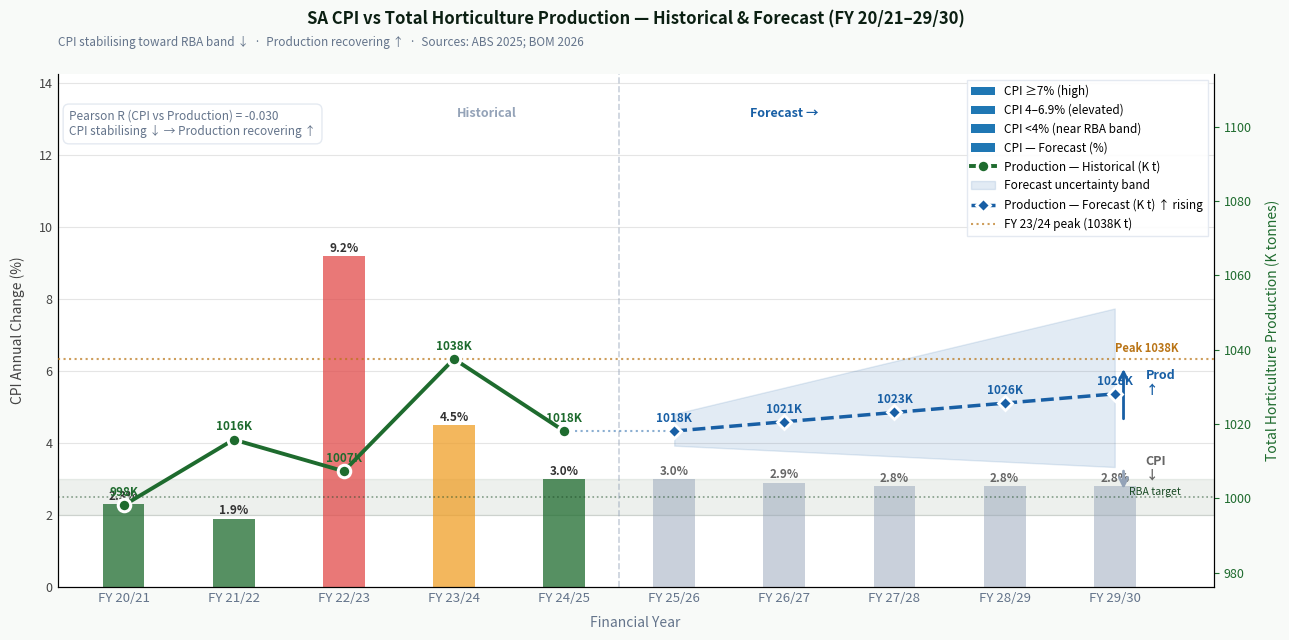

Write the Python code that produced this figure.

import matplotlib.pyplot as plt
import matplotlib.patches as mpatches
import numpy as np
from scipy import stats
import warnings
warnings.filterwarnings('ignore')

# ── Data ─────────────────────────────────────────────────
try:
    df = dataset.copy()
    df = df.sort_values('Financial_Year').reset_index(drop=True)
    df = df.dropna(subset=['CPI_Annual_Pct', 'Total_Production_Kt'])
    hist_labels = list(df['Financial_Year'])
    hist_cpi    = list(df['CPI_Annual_Pct'])
    hist_prod   = list(df['Total_Production_Kt'])
except:
    hist_labels = ['FY 20/21','FY 21/22','FY 22/23',
                   'FY 23/24','FY 24/25']
    hist_cpi    = [2.3, 1.9, 9.2, 4.5, 3.0]
    hist_prod   = [998.1, 1015.8, 1007.3, 1037.5, 1018.1]

n_hist = len(hist_labels)

# ── Forecast labels ───────────────────────────────────────
fore_labels = ['FY 25/26','FY 26/27','FY 27/28',
               'FY 28/29','FY 29/30']
n_fore = len(fore_labels)

# ── CPI forecast — declining toward RBA target band ──────
# CPI stabilising from 3.0% toward RBA band (2-3%)
cpi_arr  = np.array(hist_cpi)
prod_arr = np.array(hist_prod)

# CPI declining trend toward RBA target
last_cpi = hist_cpi[-1]  # 3.0%
rba_target = 2.5          # RBA midpoint
fore_cpi = []
for i in range(n_fore):
    # Gradually approach RBA target
    val = last_cpi - (last_cpi - rba_target) * (1 - 0.65**i) * 0.6
    val = max(2.0, round(val, 1))
    fore_cpi.append(val)

# ── Production forecast — UPWARD trend ───────────────────
# As CPI stabilises and irrigation recovers, production rises
# Pearson R (CPI vs Production) is negative
# So when CPI decreases → production increases
cpi_mean  = cpi_arr.mean()
prod_mean = prod_arr.mean()
cpi_std   = cpi_arr.std()
prod_std  = prod_arr.std()

# CPI vs production correlation
r_cpi_prod, _ = stats.pearsonr(cpi_arr, prod_arr)

# Use regression: Production = a + b * CPI (b is negative)
b_coef = r_cpi_prod * (prod_std / cpi_std)
a_coef = prod_mean - b_coef * cpi_mean

# Lower CPI in forecast → higher production
fore_prod_base = [a_coef + b_coef * c for c in fore_cpi]

# Smooth transition from last historical value
last_actual    = hist_prod[-1]
first_forecast = fore_prod_base[0]
blend_offset   = last_actual - first_forecast

fore_prod = []
for i, v in enumerate(fore_prod_base):
    # Blend smoothly and ensure upward trend
    smoothed = v + blend_offset * max(0, 1 - i * 0.35)
    fore_prod.append(smoothed)

# Ensure strictly upward trend
for i in range(1, len(fore_prod)):
    if fore_prod[i] <= fore_prod[i-1]:
        fore_prod[i] = fore_prod[i-1] + 2.5

# Confidence interval (widening)
fore_upper = [v + prod_std*(i+1)*0.35
              for i, v in enumerate(fore_prod)]
fore_lower = [v - prod_std*(i+1)*0.30
              for i, v in enumerate(fore_prod)]

# ── All labels and positions ──────────────────────────────
all_labels = hist_labels + fore_labels
x_hist     = list(range(n_hist))
x_fore     = list(range(n_hist, n_hist + n_fore))
x_all      = list(range(n_hist + n_fore))
mid        = (x_hist[-1] + x_fore[0]) / 2

# ── Colours ───────────────────────────────────────────────
C_BG     = '#F8FAF8'
C_CPI_H  = '#E24B4A'
C_CPI_F  = '#F9A8A8'
C_PROD_H = '#1E6B2E'
C_PROD_F = '#185FA5'
C_RBA    = '#1A4A24'
C_PEAK   = '#BA7517'
C_GRID   = '#E5E5E5'
C_MUTED  = '#64748B'
C_TITLE  = '#0B1F12'

# ── Figure with dual axis ─────────────────────────────────
fig, ax1 = plt.subplots(figsize=(13, 6.5))
fig.patch.set_facecolor(C_BG)
ax1.set_facecolor('white')

# ── CPI bars — historical ─────────────────────────────────
# Colour code by level
cpi_bar_cols = []
for v in hist_cpi:
    if v >= 7:
        cpi_bar_cols.append('#E24B4A')
    elif v >= 4:
        cpi_bar_cols.append('#EF9F27')
    else:
        cpi_bar_cols.append('#1E6B2E')

for i, (val, col) in enumerate(zip(hist_cpi, cpi_bar_cols)):
    ax1.bar(x_hist[i], val, width=0.38,
            color=col, alpha=0.75, zorder=2)

# CPI bars — forecast (faded)
for i, val in enumerate(fore_cpi):
    ax1.bar(x_fore[i], val, width=0.38,
            color='#94A3B8', alpha=0.50, zorder=2)

# Dummy bars for legend
ax1.bar([], [], color='#E24B4A', alpha=0.75,
        label='CPI ≥7% (high)')
ax1.bar([], [], color='#EF9F27', alpha=0.75,
        label='CPI 4–6.9% (elevated)')
ax1.bar([], [], color='#1E6B2E', alpha=0.75,
        label='CPI <4% (near RBA band)')
ax1.bar([], [], color='#94A3B8', alpha=0.55,
        label='CPI — Forecast (%)')

# CPI value labels
for i, val in enumerate(hist_cpi):
    ax1.text(x_hist[i], val + 0.12,
             f'{val:.1f}%', ha='center',
             fontsize=8.5, color='#333333',
             fontweight='bold')
for i, val in enumerate(fore_cpi):
    ax1.text(x_fore[i], val + 0.12,
             f'{val:.1f}%', ha='center',
             fontsize=8.5, color='#666666',
             fontweight='bold')

# RBA target band
ax1.axhspan(2, 3, alpha=0.08, color=C_RBA, zorder=1)
ax1.axhline(y=2.5, color=C_RBA, lw=1.2,
            linestyle=':', alpha=0.5)
ax1.text(len(x_all) - 0.4, 2.55,
         'RBA target', fontsize=7.5,
         color=C_RBA, style='italic', ha='right')

ax1.set_ylabel('CPI Annual Change (%)',
               fontsize=10, color='#444444', labelpad=10)
ax1.tick_params(axis='y', colors='#444444', labelsize=9)
ax1.set_ylim(0, max(hist_cpi) * 1.55)

# ── Production line — right axis ──────────────────────────
ax2 = ax1.twinx()

# Historical production
ax2.plot(x_hist, hist_prod,
         color=C_PROD_H, linewidth=2.8,
         marker='o', markersize=9,
         markerfacecolor=C_PROD_H,
         markeredgecolor='white', markeredgewidth=2.2,
         label='Production — Historical (K t)', zorder=6)

# CI band
ax2.fill_between(x_fore, fore_lower, fore_upper,
                 color=C_PROD_F, alpha=0.12,
                 label='Forecast uncertainty band',
                 zorder=3)

# Connector
ax2.plot([x_hist[-1], x_fore[0]],
         [hist_prod[-1], fore_prod[0]],
         color=C_PROD_F, lw=1.5,
         linestyle=':', alpha=0.5, zorder=4)

# Forecast production — UPWARD trend
ax2.plot(x_fore, fore_prod,
         color=C_PROD_F, linewidth=2.5,
         marker='D', markersize=7,
         linestyle='--',
         markerfacecolor=C_PROD_F,
         markeredgecolor='white', markeredgewidth=2,
         label='Production — Forecast (K t) ↑ rising',
         zorder=6)

# Production value labels
all_prod_vals = hist_prod + fore_prod
ymin_p = min(all_prod_vals + fore_lower) * 0.978
ymax_p = max(all_prod_vals + fore_upper) * 1.060
offset = (ymax_p - ymin_p) * 0.018

for i, val in enumerate(hist_prod):
    ax2.text(x_hist[i], val + offset,
             f'{val:.0f}K', ha='center',
             fontsize=8.5, color=C_PROD_H,
             fontweight='bold')
for i, val in enumerate(fore_prod):
    ax2.text(x_fore[i], val + offset,
             f'{val:.0f}K', ha='center',
             fontsize=8.5, color=C_PROD_F,
             fontweight='bold')

# Peak reference line
peak_val = max(hist_prod)
ax2.axhline(y=peak_val, color=C_PEAK,
            lw=1.5, linestyle=':', alpha=0.7,
            label=f'FY 23/24 peak ({peak_val:.0f}K t)',
            zorder=3)
ax2.text(len(x_all) - 0.42, peak_val + offset * 0.8,
         f'Peak {peak_val:.0f}K',
         ha='right', fontsize=8,
         color=C_PEAK, fontweight='bold')

# ── Upward arrows annotation ──────────────────────────────
ax1.annotate('',
             xy=(x_fore[-1]+0.08, fore_cpi[-1]-0.15),
             xytext=(x_fore[-1]+0.08, fore_cpi[-1]+0.5),
             arrowprops=dict(arrowstyle='->',
                             color='#94A3B8',
                             lw=2.0, mutation_scale=15))
ax1.text(x_fore[-1]+0.28, fore_cpi[-1]+0.18,
         'CPI\n↓', ha='left', fontsize=9,
         color='#666666', fontweight='bold')

ax2.annotate('',
             xy=(x_fore[-1]+0.08, fore_prod[-1]+offset*3),
             xytext=(x_fore[-1]+0.08, fore_prod[-1]-offset*3),
             arrowprops=dict(arrowstyle='->',
                             color=C_PROD_F,
                             lw=2.0, mutation_scale=15))
ax2.text(x_fore[-1]+0.28, fore_prod[-1],
         'Prod\n↑', ha='left', fontsize=9,
         color=C_PROD_F, fontweight='bold')

ax2.set_ylabel('Total Horticulture Production (K tonnes)',
               fontsize=10, color=C_PROD_H, labelpad=10)
ax2.tick_params(axis='y', colors=C_PROD_H, labelsize=9)
ax2.set_ylim(ymin_p, ymax_p)

# ── Pearson R box ─────────────────────────────────────────
r_val, p_val = stats.pearsonr(cpi_arr, prod_arr)
ax1.text(0.01, 0.93,
         f'Pearson R (CPI vs Production) = {r_val:.3f}\n'
         f'CPI stabilising ↓ → Production recovering ↑',
         transform=ax1.transAxes,
         fontsize=8.5, va='top', color=C_MUTED,
         bbox=dict(boxstyle='round,pad=0.5',
                   facecolor='white',
                   edgecolor='#E2E8F0', alpha=0.92))

# ── Divider ───────────────────────────────────────────────
ax1.axvline(x=mid, color='#94A3B8',
            linestyle='--', lw=1.2, alpha=0.5)
ax1.text(mid-1.2, max(hist_cpi)*1.42,
         'Historical', ha='center',
         fontsize=9, color='#94A3B8', style='italic',
         fontweight='bold')
ax1.text(mid+1.5, max(hist_cpi)*1.42,
         'Forecast →', ha='center',
         fontsize=9, color=C_PROD_F, style='italic',
         fontweight='bold')

# ── Axes ──────────────────────────────────────────────────
ax1.set_xticks(x_all)
ax1.set_xticklabels(all_labels,
                    fontsize=9.5, color=C_MUTED)
ax1.set_xlim(-0.6, len(x_all) - 0.1)
ax1.set_xlabel('Financial Year',
               fontsize=10, color=C_MUTED, labelpad=8)
ax1.tick_params(axis='x', colors=C_MUTED,
                labelsize=9.5, length=0)
ax1.tick_params(axis='y', length=0)
ax1.yaxis.grid(True, color=C_GRID, lw=0.8)
ax1.xaxis.grid(False)
ax1.set_axisbelow(True)
ax1.spines['top'].set_visible(False)
ax2.spines['top'].set_visible(False)

# ── Title ─────────────────────────────────────────────────
ax1.set_title(
    'SA CPI vs Total Horticulture Production \u2014 '
    'Historical & Forecast (FY 20/21\u201329/30)',
    fontsize=12, fontweight='bold',
    color=C_TITLE, pad=36)
ax1.text(0.0, 1.055,
         'CPI stabilising toward RBA band \u2193  \u00b7  '
         'Production recovering \u2191  \u00b7  '
         'Sources: ABS 2025; BOM 2026',
         transform=ax1.transAxes,
         fontsize=8.5, color=C_MUTED, style='italic')

# ── Combined legend ───────────────────────────────────────
h1, l1 = ax1.get_legend_handles_labels()
h2, l2 = ax2.get_legend_handles_labels()
ax1.legend(h1 + h2, l1 + l2,
           fontsize=8.5, loc='upper right',
           framealpha=0.92,
           edgecolor='#E2E8F0', fancybox=False)

plt.tight_layout()
plt.show()
print("Chart complete")
print("CPI Forecast:", fore_cpi)
print("Production Forecast (upward):",
      [f'{v:.1f}K' for v in fore_prod])
